Image classification data set "DatasetEnfermedadesOregano" (GabrielFMH/DatasetEnfermedadesOregano on GitHub). Class labels (7): alternaria, mosaic, OIDIO, mosca blanca, healthy oregano, roya, trips.

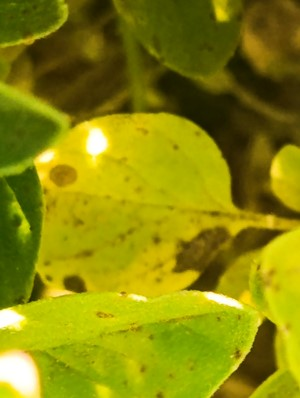
Label: alternaria

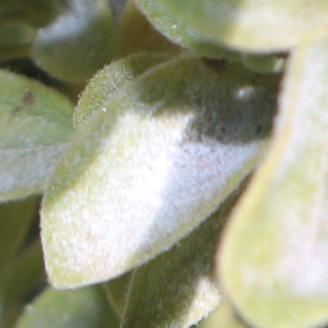
Label: OIDIO

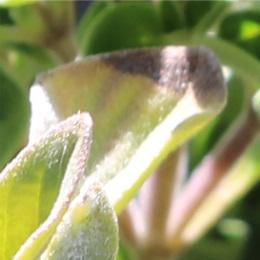
Label: alternaria

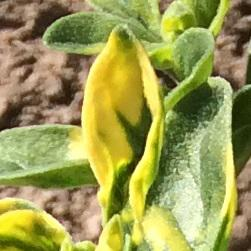
Label: mosaic

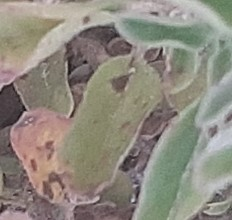
Label: roya

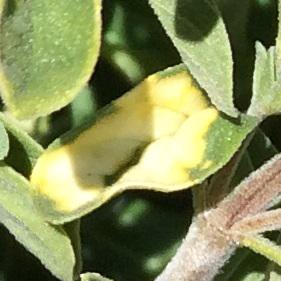
Label: mosaic
